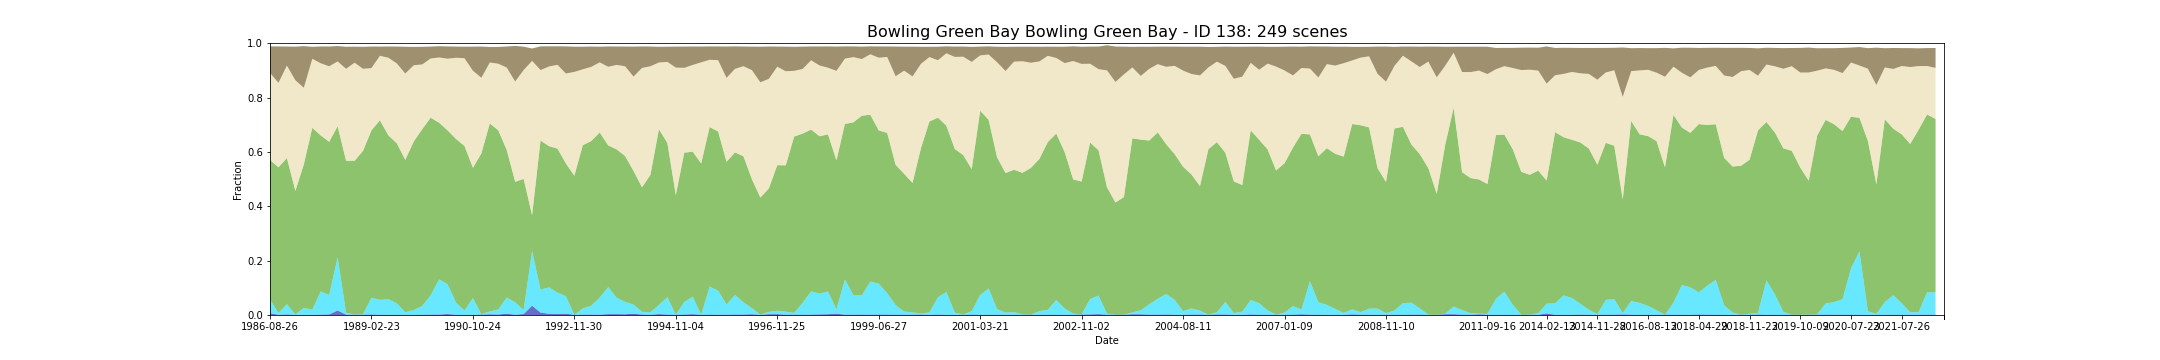

Source data for this figure (header and first rows):
feature_id, water, wet, bs, pv, npv, pc_missing, date, s3_csv_path, display_time
138, 0.006397, 0.05053, 0.09793, 0.5136, 0.3199, 0.07451, 1986-08-26T23:31:50Z, s3://dea-public-data-dev/projects/WIT/Ra…, 1986-08-26
138, 0.000847, 0.006542, 0.1336, 0.536, 0.3111, 0.03482, 1987-05-25T23:34:43Z, s3://dea-public-data-dev/projects/WIT/Ra…, 1987-05-25
138, 0.002014, 0.03791, 0.06999, 0.5372, 0.3405, 0.03417, 1987-07-12T23:35:45Z, s3://dea-public-data-dev/projects/WIT/Ra…, 1987-07-12
138, 0.0005659, 0.0009621, 0.1234, 0.455, 0.4073, 0.003778, 1987-09-30T23:37:49Z, s3://dea-public-data-dev/projects/WIT/Ra…, 1987-09-30
138, 0.0003991, 0.02611, 0.1531, 0.5274, 0.2821, 0.01105, 1988-01-04T23:39:30Z, s3://dea-public-data-dev/projects/WIT/Ra…, 1988-01-04
138, 0.0008457, 0.01858, 0.04399, 0.6691, 0.2541, 0.0, 1988-04-09T23:40:43Z, s3://dea-public-data-dev/projects/WIT/Ra…, 1988-04-09
138, 0.001359, 0.0858, 0.0618, 0.5735, 0.2655, 0.02512, 1988-06-12T23:41:11Z, s3://dea-public-data-dev/projects/WIT/Ra…, 1988-06-12
138, 0.002041, 0.07153, 0.07282, 0.5635, 0.278, 0.04711, 1988-07-14T23:41:19Z, s3://dea-public-data-dev/projects/WIT/Ra…, 1988-07-14
138, 0.01641, 0.1966, 0.05664, 0.4816, 0.2384, 0.01223, 1988-07-30T23:41:21Z, s3://dea-public-data-dev/projects/WIT/Ra…, 1988-07-30
138, 0.001396, 0.006952, 0.08104, 0.5588, 0.3387, 0.01054, 1988-08-31T23:41:25Z, s3://dea-public-data-dev/projects/WIT/Ra…, 1988-08-31
138, 0.0008763, 0.000735, 0.05889, 0.5657, 0.3611, 0.002791, 1988-09-16T23:41:21Z, s3://dea-public-data-dev/projects/WIT/Ra…, 1988-09-16
138, 0.001149, 0.001924, 0.08068, 0.6007, 0.3021, 0.01821, 1988-12-05T23:41:07Z, s3://dea-public-data-dev/projects/WIT/Ra…, 1988-12-05
138, 0.002046, 0.06159, 0.07925, 0.6155, 0.2293, 0.07685, 1989-02-23T23:40:29Z, s3://dea-public-data-dev/projects/WIT/Ra…, 1989-02-23
138, 0.0009597, 0.05493, 0.0338, 0.6603, 0.2376, 0.001297, 1989-04-28T23:39:25Z, s3://dea-public-data-dev/projects/WIT/Ra…, 1989-04-28
138, 0.001073, 0.05696, 0.04124, 0.6028, 0.2859, 0.001212, 1989-08-18T23:37:13Z, s3://dea-public-data-dev/projects/WIT/Ra…, 1989-08-18
138, 0.00119, 0.04217, 0.0621, 0.5883, 0.2939, 0.005215, 1989-09-03T23:36:55Z, s3://dea-public-data-dev/projects/WIT/Ra…, 1989-09-03
138, 0.0007613, 0.009361, 0.0985, 0.5604, 0.3178, 0.0001691, 1989-10-05T23:36:13Z, s3://dea-public-data-dev/projects/WIT/Ra…, 1989-10-05
138, 0.0009585, 0.01731, 0.06746, 0.62, 0.2807, 0.0, 1990-02-10T23:32:15Z, s3://dea-public-data-dev/projects/WIT/Ra…, 1990-02-10
138, 0.00124, 0.03186, 0.06485, 0.6501, 0.2386, 0.0, 1990-03-14T23:31:11Z, s3://dea-public-data-dev/projects/WIT/Ra…, 1990-03-14
138, 0.00163, 0.07081, 0.04383, 0.6535, 0.2178, 0.04891, 1990-04-15T23:30:51Z, s3://dea-public-data-dev/projects/WIT/Ra…, 1990-04-15
138, 0.001744, 0.1291, 0.0413, 0.5765, 0.2403, 0.04609, 1990-06-18T23:30:47Z, s3://dea-public-data-dev/projects/WIT/Ra…, 1990-06-18
138, 0.003574, 0.1102, 0.04513, 0.5656, 0.2637, 0.01415, 1990-08-05T23:30:37Z, s3://dea-public-data-dev/projects/WIT/Ra…, 1990-08-05
138, 0.0008474, 0.04451, 0.04108, 0.6025, 0.2986, 0.001945, 1990-08-21T23:30:33Z, s3://dea-public-data-dev/projects/WIT/Ra…, 1990-08-21
138, 0.001156, 0.01534, 0.04218, 0.6055, 0.3229, 0.0, 1990-09-06T23:30:26Z, s3://dea-public-data-dev/projects/WIT/Ra…, 1990-09-06
138, 0.0009386, 0.06175, 0.08865, 0.4791, 0.3569, 0.008852, 1990-10-24T23:30:09Z, s3://dea-public-data-dev/projects/WIT/Ra…, 1990-10-24
138, 0.001579, 0.001212, 0.1149, 0.5915, 0.2785, 0.0, 1991-01-28T23:31:11Z, s3://dea-public-data-dev/projects/WIT/Ra…, 1991-01-28
138, 0.002594, 0.01071, 0.05707, 0.6913, 0.2244, 0.0, 1991-03-01T23:31:42Z, s3://dea-public-data-dev/projects/WIT/Ra…, 1991-03-01
138, 0.001748, 0.01863, 0.06182, 0.6592, 0.2449, 0.0, 1991-03-17T23:32:04Z, s3://dea-public-data-dev/projects/WIT/Ra…, 1991-03-17
138, 0.004801, 0.0598, 0.07752, 0.5423, 0.3035, 0.007696, 1991-08-08T23:34:08Z, s3://dea-public-data-dev/projects/WIT/Ra…, 1991-08-08
138, 0.001128, 0.0457, 0.1309, 0.4432, 0.369, 0.000733, 1991-08-24T23:34:15Z, s3://dea-public-data-dev/projects/WIT/Ra…, 1991-08-24
138, 0.003468, 0.01511, 0.08603, 0.4821, 0.4006, 0.02444, 1991-09-25T23:34:33Z, s3://dea-public-data-dev/projects/WIT/Ra…, 1991-09-25
138, 0.0342, 0.2025, 0.04539, 0.1303, 0.5681, 0.0, 1992-03-19T23:34:48Z, s3://dea-public-data-dev/projects/WIT/Ra…, 1992-03-19
138, 0.008835, 0.08467, 0.08718, 0.5483, 0.2594, 0.07146, 1992-04-20T23:34:32Z, s3://dea-public-data-dev/projects/WIT/Ra…, 1992-04-20
138, 0.00455, 0.09722, 0.07426, 0.5194, 0.2932, 0.03966, 1992-07-09T23:33:41Z, s3://dea-public-data-dev/projects/WIT/Ra…, 1992-07-09
138, 0.003496, 0.07911, 0.06804, 0.5295, 0.3084, 0.0243, 1992-07-25T23:33:29Z, s3://dea-public-data-dev/projects/WIT/Ra…, 1992-07-25
138, 0.004799, 0.064, 0.09965, 0.4887, 0.3311, 0.007245, 1992-08-10T23:33:16Z, s3://dea-public-data-dev/projects/WIT/Ra…, 1992-08-10
138, 0.000733, 8.457136413610351e-05, 0.09259, 0.5115, 0.3821, 0.0, 1992-11-30T23:31:45Z, s3://dea-public-data-dev/projects/WIT/Ra…, 1992-11-30
138, 0.001623, 0.02257, 0.08314, 0.6007, 0.279, 0.09703, 1993-01-01T23:32:05Z, s3://dea-public-data-dev/projects/WIT/Ra…, 1993-01-01
138, 0.001533, 0.0326, 0.07459, 0.6059, 0.273, 0.099, 1993-01-17T23:32:17Z, s3://dea-public-data-dev/projects/WIT/Ra…, 1993-01-17
138, 0.001299, 0.06293, 0.0576, 0.6074, 0.2579, 0.001889, 1993-04-07T23:32:52Z, s3://dea-public-data-dev/projects/WIT/Ra…, 1993-04-07
138, 0.003224, 0.09946, 0.07482, 0.5212, 0.2894, 0.02069, 1993-05-25T23:33:09Z, s3://dea-public-data-dev/projects/WIT/Ra…, 1993-05-25
138, 0.003301, 0.06052, 0.06765, 0.5454, 0.3109, 0.06052, 1993-06-26T23:33:04Z, s3://dea-public-data-dev/projects/WIT/Ra…, 1993-06-26
138, 0.002736, 0.04576, 0.0725, 0.5366, 0.3301, 0.02103, 1993-07-28T23:32:59Z, s3://dea-public-data-dev/projects/WIT/Ra…, 1993-07-28
138, 0.004813, 0.03344, 0.1102, 0.4915, 0.3475, 0.004313, 1993-08-13T23:33:01Z, s3://dea-public-data-dev/projects/WIT/Ra…, 1993-08-13
138, 0.001739, 0.009847, 0.07907, 0.4583, 0.4391, 0.04381, 1993-11-01T23:32:42Z, s3://dea-public-data-dev/projects/WIT/Ra…, 1993-11-01
138, 0.001071, 0.008958, 0.07263, 0.5058, 0.3993, 0.05272, 1994-01-04T23:32:11Z, s3://dea-public-data-dev/projects/WIT/Ra…, 1994-01-04
138, 0.003355, 0.03388, 0.0577, 0.6461, 0.2457, 0.0, 1994-03-25T23:31:04Z, s3://dea-public-data-dev/projects/WIT/Ra…, 1994-03-25
138, 0.001537, 0.06431, 0.05587, 0.5672, 0.2982, 0.02768, 1994-05-28T23:29:54Z, s3://dea-public-data-dev/projects/WIT/Ra…, 1994-05-28
138, 0.001128, 5.638090942406901e-05, 0.0772, 0.44, 0.4691, 0.0, 1994-11-04T23:25:33Z, s3://dea-public-data-dev/projects/WIT/Ra…, 1994-11-04
138, 0.001797, 0.04613, 0.0782, 0.5494, 0.3121, 0.08998, 1995-07-02T23:16:00Z, s3://dea-public-data-dev/projects/WIT/Ra…, 1995-07-02
138, 0.003052, 0.06434, 0.06783, 0.5334, 0.3192, 0.07645, 1995-07-18T23:15:17Z, s3://dea-public-data-dev/projects/WIT/Ra…, 1995-07-18
138, 0.0008457, 0.0001973, 0.05792, 0.5565, 0.3722, 0.0, 1995-11-23T23:10:21Z, s3://dea-public-data-dev/projects/WIT/Ra…, 1995-11-23
138, 0.001652, 0.103, 0.04923, 0.5867, 0.2476, 0.01004, 1996-05-01T23:20:56Z, s3://dea-public-data-dev/projects/WIT/Ra…, 1996-05-01
138, 0.001131, 0.08888, 0.05037, 0.5853, 0.2625, 0.02754, 1996-05-17T23:21:52Z, s3://dea-public-data-dev/projects/WIT/Ra…, 1996-05-17
138, 0.001358, 0.03697, 0.1154, 0.5252, 0.3088, 0.0864, 1996-06-18T23:23:38Z, s3://dea-public-data-dev/projects/WIT/Ra…, 1996-06-18
138, 0.001928, 0.07184, 0.08268, 0.5246, 0.3074, 0.07868, 1996-07-04T23:24:28Z, s3://dea-public-data-dev/projects/WIT/Ra…, 1996-07-04
138, 0.001801, 0.04496, 0.07232, 0.537, 0.3316, 0.04513, 1996-07-20T23:25:19Z, s3://dea-public-data-dev/projects/WIT/Ra…, 1996-07-20
138, 0.00289, 0.02241, 0.08632, 0.4741, 0.4016, 0.04403, 1996-09-06T23:27:53Z, s3://dea-public-data-dev/projects/WIT/Ra…, 1996-09-06
138, 0.000733, 0.0003665, 0.131, 0.4311, 0.424, 0.0, 1996-09-22T23:28:46Z, s3://dea-public-data-dev/projects/WIT/Ra…, 1996-09-22
138, 0.002982, 0.008429, 0.1189, 0.454, 0.4035, 0.07363, 1996-10-24T23:30:25Z, s3://dea-public-data-dev/projects/WIT/Ra…, 1996-10-24
... 189 more rows
